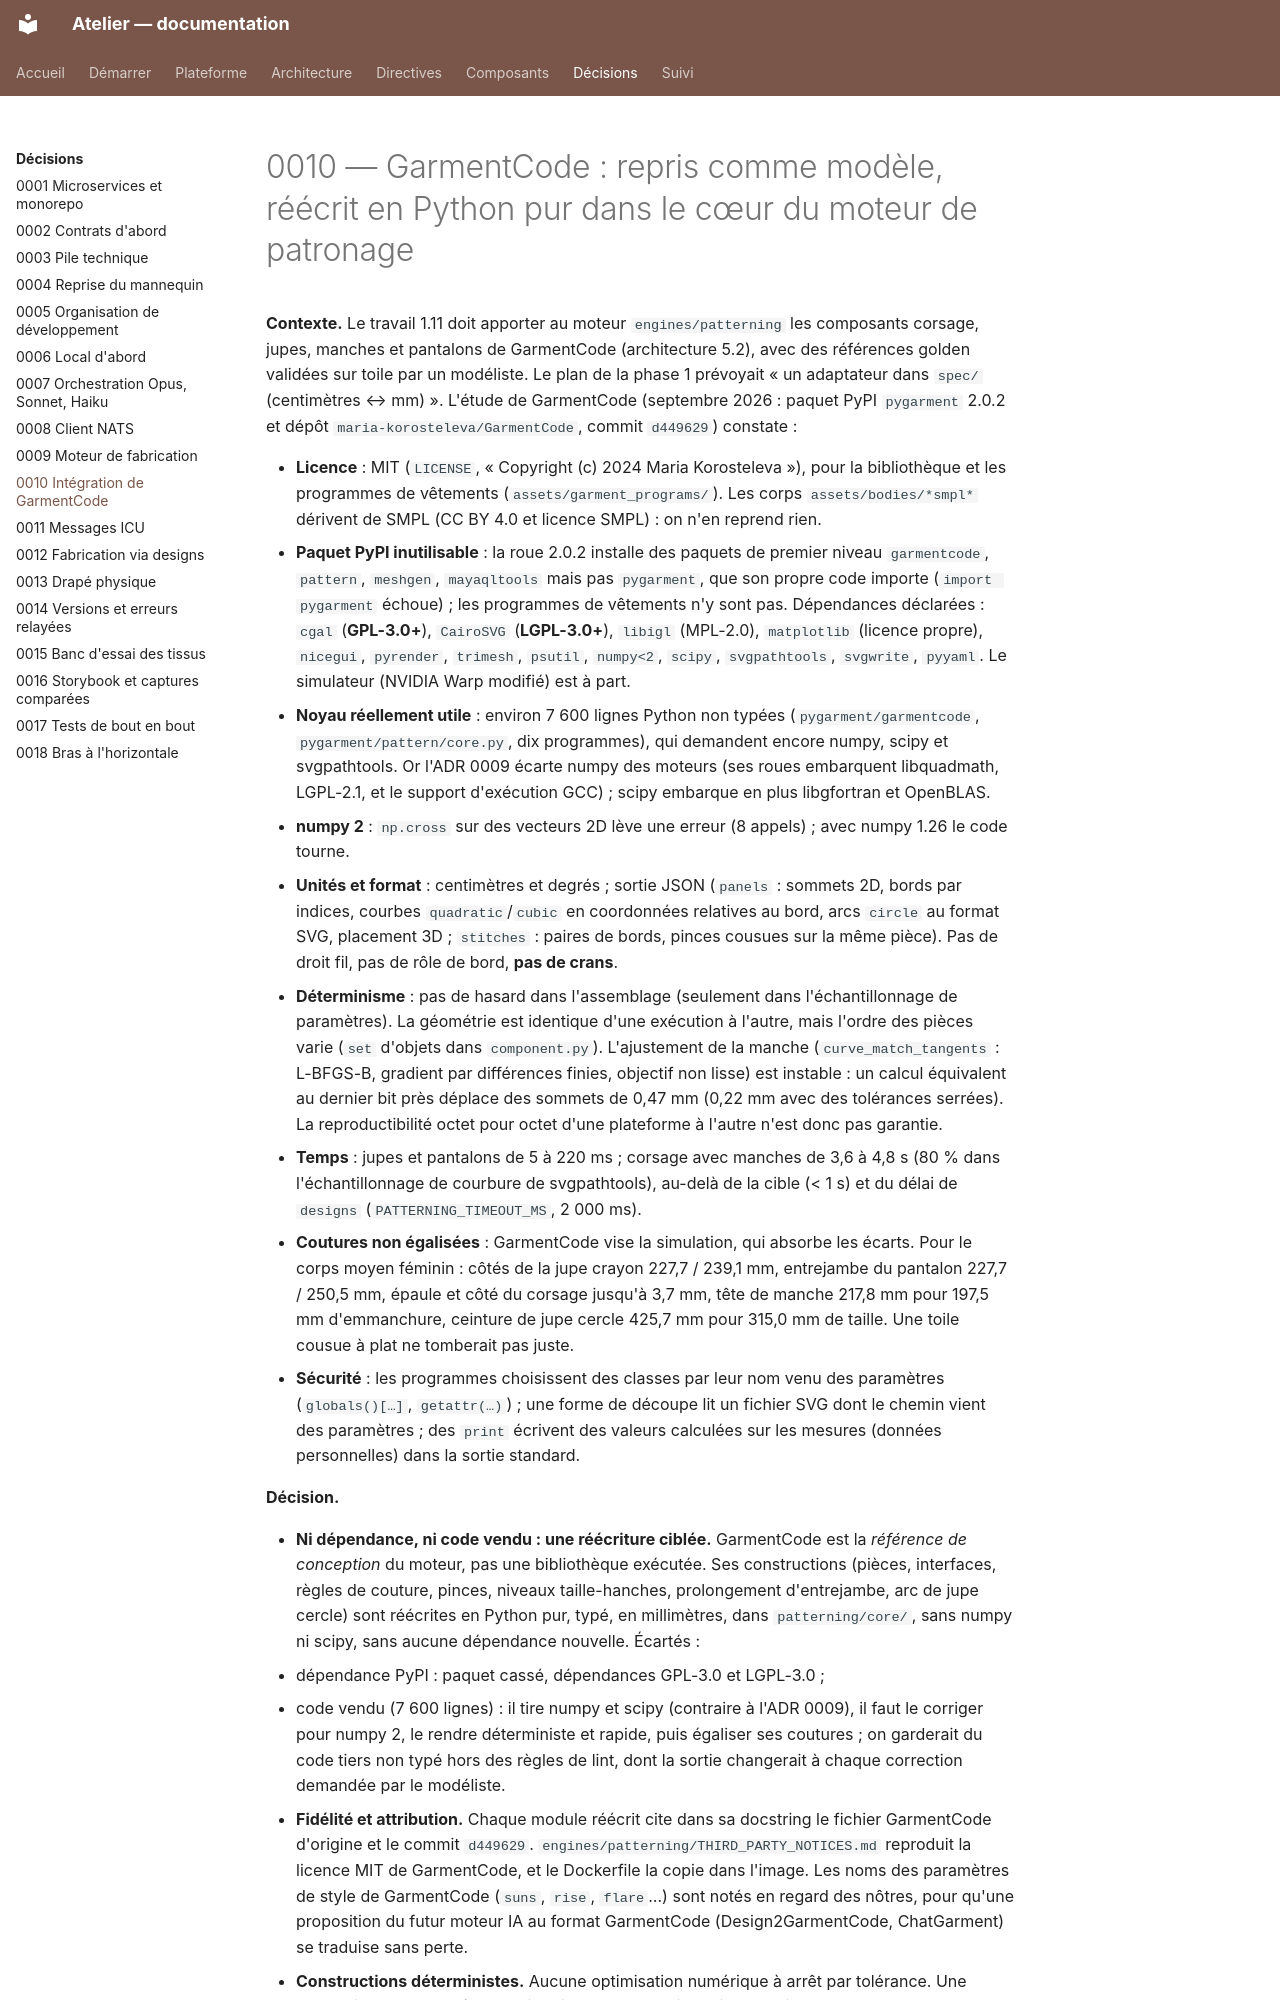

repository: THackSRT/model-design · page: adr/0010-integration-garmentcode/index.html · generator: mkdocs

# 0010 — GarmentCode : repris comme modèle, réécrit en Python pur dans le cœur du moteur de patronage

**Contexte.** Le travail 1.11 doit apporter au moteur `engines/patterning` les composants corsage, jupes, manches
et pantalons de GarmentCode (architecture 5.2), avec des références golden validées sur toile par un modéliste.
Le plan de la phase 1 prévoyait « un adaptateur dans `spec/` (centimètres ↔ mm) ». L'étude de GarmentCode
(septembre 2026 : paquet PyPI `pygarment` 2.0.2 et dépôt `maria-korosteleva/GarmentCode`, commit `d449629`)
constate :

- **Licence** : MIT (`LICENSE`, « Copyright (c) 2024 Maria Korosteleva »), pour la bibliothèque et les programmes
  de vêtements (`assets/garment_programs/`). Les corps `assets/bodies/*smpl*` dérivent de SMPL (CC BY 4.0 et
  licence SMPL) : on n'en reprend rien.
- **Paquet PyPI inutilisable** : la roue 2.0.2 installe des paquets de premier niveau `garmentcode`, `pattern`,
  `meshgen`, `mayaqltools` mais pas `pygarment`, que son propre code importe (`import pygarment` échoue) ; les
  programmes de vêtements n'y sont pas. Dépendances déclarées : `cgal` (**GPL-3.0+**), `CairoSVG`
  (**LGPL-3.0+**), `libigl` (MPL-2.0), `matplotlib` (licence propre), `nicegui`, `pyrender`, `trimesh`, `psutil`,
  `numpy<2`, `scipy`, `svgpathtools`, `svgwrite`, `pyyaml`. Le simulateur (NVIDIA Warp modifié) est à part.
- **Noyau réellement utile** : environ 7 600 lignes Python non typées (`pygarment/garmentcode`,
  `pygarment/pattern/core.py`, dix programmes), qui demandent encore numpy, scipy et svgpathtools. Or l'ADR 0009
  écarte numpy des moteurs (ses roues embarquent libquadmath, LGPL-2.1, et le support d'exécution GCC) ; scipy
  embarque en plus libgfortran et OpenBLAS.
- **numpy 2** : `np.cross` sur des vecteurs 2D lève une erreur (8 appels) ; avec numpy 1.26 le code tourne.
- **Unités et format** : centimètres et degrés ; sortie JSON (`panels` : sommets 2D, bords par indices, courbes
  `quadratic`/`cubic` en coordonnées relatives au bord, arcs `circle` au format SVG, placement 3D ; `stitches` :
  paires de bords, pinces cousues sur la même pièce). Pas de droit fil, pas de rôle de bord, **pas de crans**.
- **Déterminisme** : pas de hasard dans l'assemblage (seulement dans l'échantillonnage de paramètres). La
  géométrie est identique d'une exécution à l'autre, mais l'ordre des pièces varie (`set` d'objets dans
  `component.py`). L'ajustement de la manche (`curve_match_tangents` : L-BFGS-B, gradient par différences finies,
  objectif non lisse) est instable : un calcul équivalent au dernier bit près déplace des sommets de 0,47 mm
  (0,22 mm avec des tolérances serrées). La reproductibilité octet pour octet d'une plateforme à l'autre n'est
  donc pas garantie.
- **Temps** : jupes et pantalons de 5 à 220 ms ; corsage avec manches de 3,6 à 4,8 s (80 % dans l'échantillonnage
  de courbure de svgpathtools), au-delà de la cible (< 1 s) et du délai de `designs` (`PATTERNING_TIMEOUT_MS`,
  2 000 ms).
- **Coutures non égalisées** : GarmentCode vise la simulation, qui absorbe les écarts. Pour le corps moyen féminin :
  côtés de la jupe crayon 227,7 / 239,1 mm, entrejambe du pantalon 227,7 / 250,5 mm, épaule et côté du corsage
  jusqu'à 3,7 mm, tête de manche 217,8 mm pour 197,5 mm d'emmanchure, ceinture de jupe cercle 425,7 mm pour
  315,0 mm de taille. Une toile cousue à plat ne tomberait pas juste.
- **Sécurité** : les programmes choisissent des classes par leur nom venu des paramètres (`globals()[…]`,
  `getattr(…)`) ; une forme de découpe lit un fichier SVG dont le chemin vient des paramètres ; des `print`
  écrivent des valeurs calculées sur les mesures (données personnelles) dans la sortie standard.

**Décision.**
